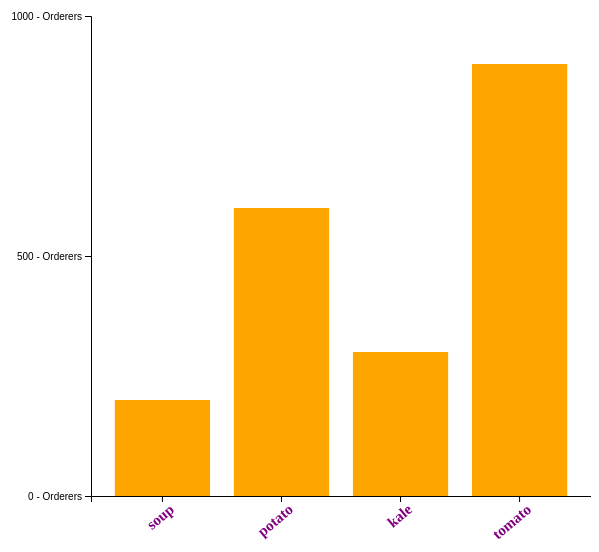
D3 v5 page, settled after 360 driven frames (6 s of simulated time); the page loaded 1 data file(s).


// ── index.js
const svg = d3.select('.canvas')
    .append('svg')
    .attr('width', 600)
    .attr('height', 600);

const margin = {
    top: 20,
    right: 20,
    bottom: 100,
    left: 100
};
const graphWidth = 600 - margin.left - margin.right;
const graphHeight = 600 - margin.top - margin.bottom;

const graph = svg.append('g')
    .attr('width', graphWidth)
    .attr('height', graphHeight)
    .attr('transform', `translate(${margin.left},${margin.top})`);

const xAxisGroup = graph.append('g')
    .attr('transform', `translate(0, ${graphHeight})`);

const yAxisGroup = graph.append('g');


d3.json('menu.json').then(data => {

    const y = d3.scaleLinear()
        .domain([0, 1000])
        .range([graphHeight, 0]);

    const x = d3.scaleBand()
        .domain(data.map(item => item.name))
        .range([0, 500])
        .paddingInner(0.2)
        .paddingOuter(0.2);

    const min = d3.min(data, d => d.order);
    const max = d3.max(data, d => d.order);
    const extent = d3.extent(data, d => d.order);

    // join the data to he rects
    const rects = graph.selectAll('rect')
        .data(data)



    rects.attr('width', x.bandwidth)
        .attr('height', d => graphHeight - y(d.order))
        .attr('fill', "orange")
        .attr('y', d => y(d.order));


    // append enter to the DOM
    rects.enter()
        .append('rect')
        .attr('width', x.bandwidth)
        .attr('height', d => graphHeight - y(d.order))
        .attr('fill', "orange")
        .attr('x', d => x(d.name))
        .attr('y', d => y(d.order));

    const xAxis = d3.axisBottom(x);
    const yAxis = d3.axisLeft(y)
        .ticks(3)
        .tickFormat(d => d + ' - Orderers');

    xAxisGroup.call(xAxis);
    yAxisGroup.call(yAxis);

    xAxisGroup.selectAll('text')
        .attr('transform', 'rotate(-40)')
        .attr('text-anchor', 'end')
        .attr('fill', 'purple')
        .attr('font-family', 'Rage')
        .attr('font-size', 15)
        .attr('font-weight', 'bold');


})

### data: menu.json
[
 {
  "name": "soup",
  "order": 200
 },
 {
  "name": "potato",
  "order": 600
 },
 {
  "name": "kale",
  "order": 300
 },
 {
  "name": "tomato",
  "order": 900
 }
]